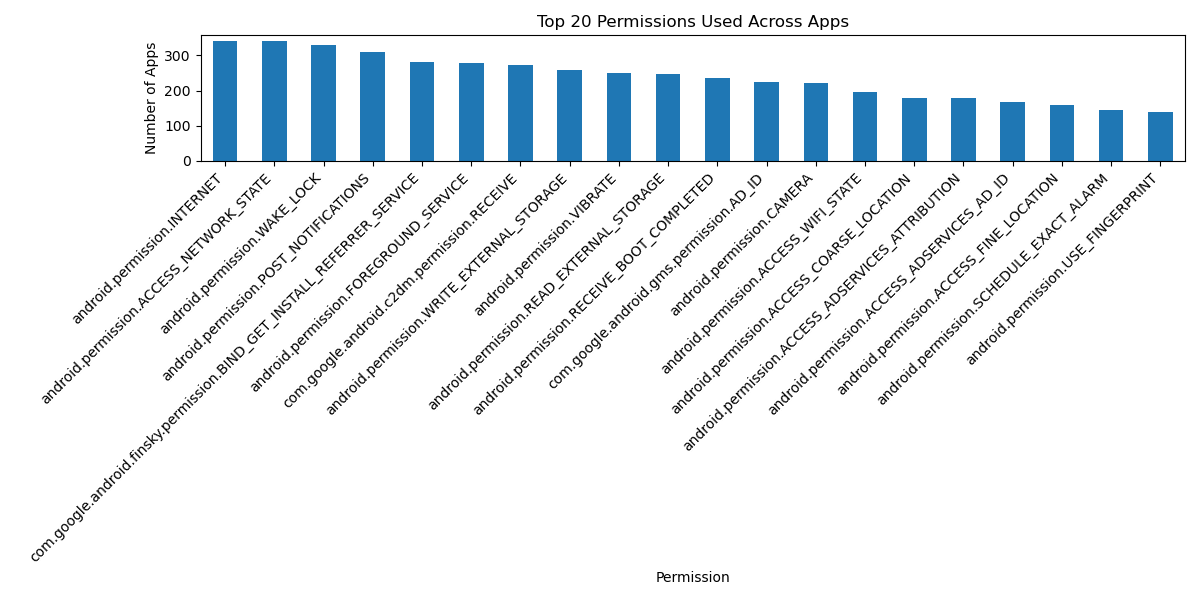

The data file committed next to this chart (first rows):
Permission, count
android.permission.INTERNET, 340
android.permission.ACCESS_NETWORK_STATE, 340
android.permission.WAKE_LOCK, 329
android.permission.POST_NOTIFICATIONS, 309
com.google.android.finsky.permission.BIN…, 280
android.permission.FOREGROUND_SERVICE, 279
com.google.android.c2dm.permission.RECEI…, 273
android.permission.WRITE_EXTERNAL_STORAG…, 259
android.permission.VIBRATE, 251
android.permission.READ_EXTERNAL_STORAGE, 247
android.permission.RECEIVE_BOOT_COMPLETE…, 235
com.google.android.gms.permission.AD_ID, 225
android.permission.CAMERA, 221
android.permission.ACCESS_WIFI_STATE, 197
android.permission.ACCESS_COARSE_LOCATIO…, 180
android.permission.ACCESS_ADSERVICES_ATT…, 178
android.permission.ACCESS_ADSERVICES_AD_…, 168
android.permission.ACCESS_FINE_LOCATION, 160
android.permission.SCHEDULE_EXACT_ALARM, 144
android.permission.USE_FINGERPRINT, 138
android.permission.RECORD_AUDIO, 138
android.permission.USE_BIOMETRIC, 132
com.android.vending.BILLING, 123
android.permission.BLUETOOTH, 107
android.permission.MODIFY_AUDIO_SETTINGS, 104
android.permission.READ_PHONE_STATE, 98
android.permission.BLUETOOTH_CONNECT, 93
android.permission.ACCESS_ADSERVICES_TOP…, 80
android.permission.READ_MEDIA_IMAGES, 80
android.permission.BLUETOOTH_ADMIN, 77
android.permission.BLUETOOTH_SCAN, 71
android.permission.ACTIVITY_RECOGNITION, 65
android.permission.SYSTEM_ALERT_WINDOW, 64
com.huawei.android.launcher.permission.R…, 60
com.htc.launcher.permission.READ_SETTING…, 60
com.huawei.android.launcher.permission.W…, 60
com.oppo.launcher.permission.WRITE_SETTI…, 59
com.anddoes.launcher.permission.UPDATE_C…, 59
com.sec.android.provider.badge.permissio…, 59
com.sec.android.provider.badge.permissio…, 59
com.majeur.launcher.permission.UPDATE_BA…, 59
com.sonymobile.home.permission.PROVIDER_…, 59
com.oppo.launcher.permission.READ_SETTIN…, 59
com.huawei.android.launcher.permission.C…, 59
com.sonyericsson.home.permission.BROADCA…, 59
com.htc.launcher.permission.UPDATE_SHORT…, 59
com.google.android.providers.gsf.permiss…, 58
android.permission.READ_APP_BADGE, 58
me.everything.badger.permission.BADGE_CO…, 58
me.everything.badger.permission.BADGE_CO…, 58
android.permission.CALL_PHONE, 54
android.permission.ACCESS_BACKGROUND_LOC…, 49
android.permission.USE_FULL_SCREEN_INTEN…, 44
android.permission.REQUEST_IGNORE_BATTER…, 44
android.permission.FOREGROUND_SERVICE_LO…, 40
com.applovin.array.apphub.permission.BIN…, 39
android.permission.WRITE_CALENDAR, 39
android.permission.READ_MEDIA_VIDEO, 37
android.permission.READ_CALENDAR, 37
android.permission.ACCESS_NOTIFICATION_P…, 35
... 615 more rows
